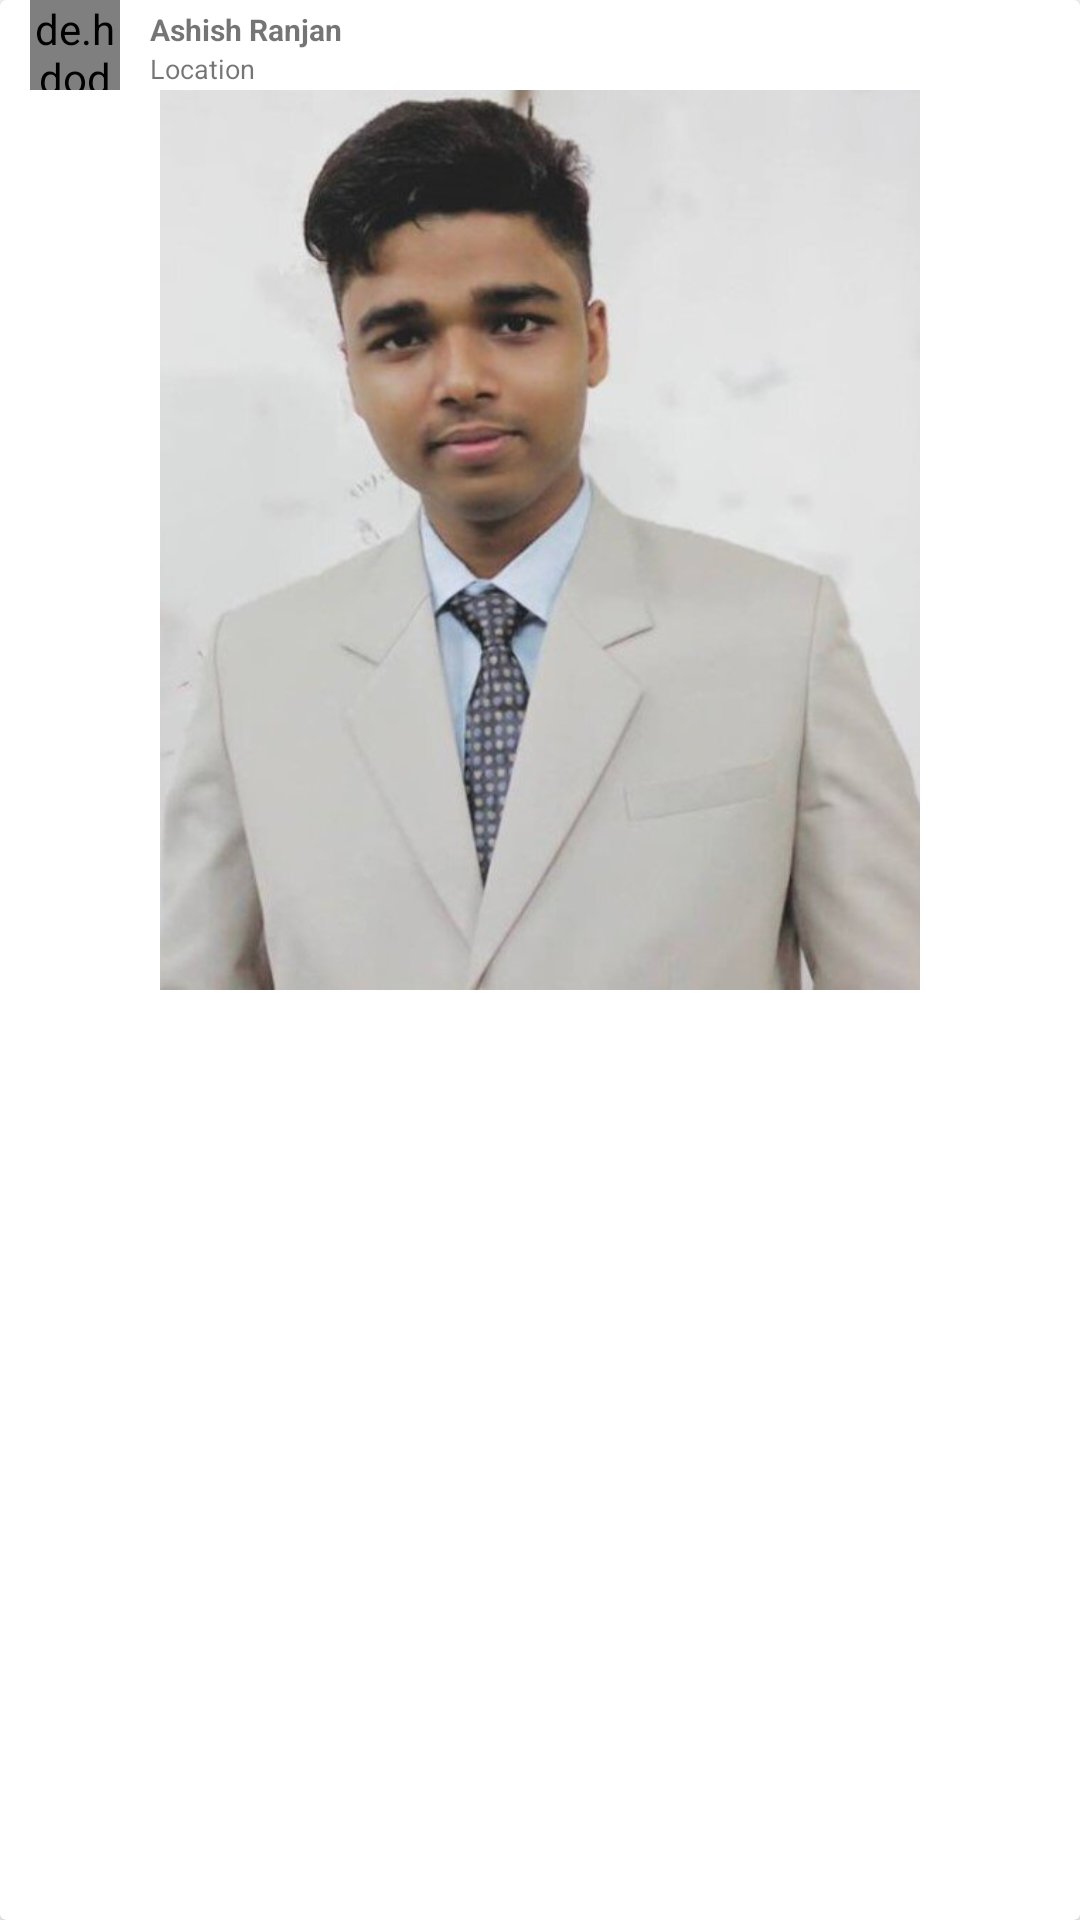

Write the Android layout XML for this screen, with the resource values it uses.
<!-- AndroidManifest.xml: application theme AppTheme -->
<!-- res/layout/card_layout_home_fragment.xml -->
<?xml version="1.0" encoding="utf-8"?>
<LinearLayout xmlns:android="http://schemas.android.com/apk/res/android"
    android:orientation="vertical" android:layout_width="match_parent"
    android:layout_height="match_parent">
    <androidx.cardview.widget.CardView
        android:id="@+id/card_view"
        android:layout_width="match_parent"
        android:layout_height="match_parent"
        android:layout_gravity="center">
        <LinearLayout
            android:layout_width="match_parent"
            android:layout_height="350dp"
            android:orientation="vertical">
        <LinearLayout
            android:layout_width="match_parent"
            android:orientation="horizontal"
            android:layout_height="wrap_content">
            <de.hdodenhof.circleimageview.CircleImageView

                android:layout_marginStart="10dp"
                android:id="@+id/card_layout_home_fragment_imageView"
                android:layout_width="30dp"
                android:layout_height="30dp"
                android:src="@drawable/ashishranjan"/>
            <LinearLayout
                android:layout_width="wrap_content"
                android:orientation="vertical"
                android:layout_height="wrap_content">
            <TextView
                android:layout_marginTop="3dp"
                android:layout_marginStart="10dp"
                android:layout_width="wrap_content"
                android:layout_height="wrap_content"
                android:text="Ashish Ranjan"
                android:textStyle="bold"
                android:textSize="10dp"/>
                <TextView
                    android:layout_marginStart="10dp"
                    android:textSize="9dp"
                    android:layout_width="wrap_content"
                    android:layout_height="wrap_content"
                    android:text="Location"
                    />
            </LinearLayout>
        </LinearLayout>
        <ImageView

            android:layout_width="match_parent"
            android:layout_height="300dp"
            android:id="@+id/posted_image"
            android:src="@drawable/ashishranjan"
            />
           <View
               android:layout_marginTop="10dp"
               android:layout_width="match_parent"
               android:layout_height="2dp"
               android:elevation="1dp"/>
        </LinearLayout>
    </androidx.cardview.widget.CardView>

</LinearLayout>
<!-- resources referenced by this layout -->
<resources>
  <!-- drawable ashishranjan: jpg bitmap (drawable, 51655 bytes) -->
  <style name="AppTheme" parent="Theme.MaterialComponents.Light">
          
          <item name="colorPrimary">@color/colorPrimary</item>
          <item name="colorPrimaryDark">@color/colorPrimaryDark</item>
          <item name="colorAccent">@color/colorAccent</item>
          <item name="android:textColorPrimary">@color/textColorPrimary</item>
      </style>
  <color name="colorPrimary">#43A047</color>
  <color name="colorPrimaryDark">#335833</color>
  <color name="colorAccent">#D81B60</color>
  <color name="textColorPrimary">#fff</color>
</resources>
